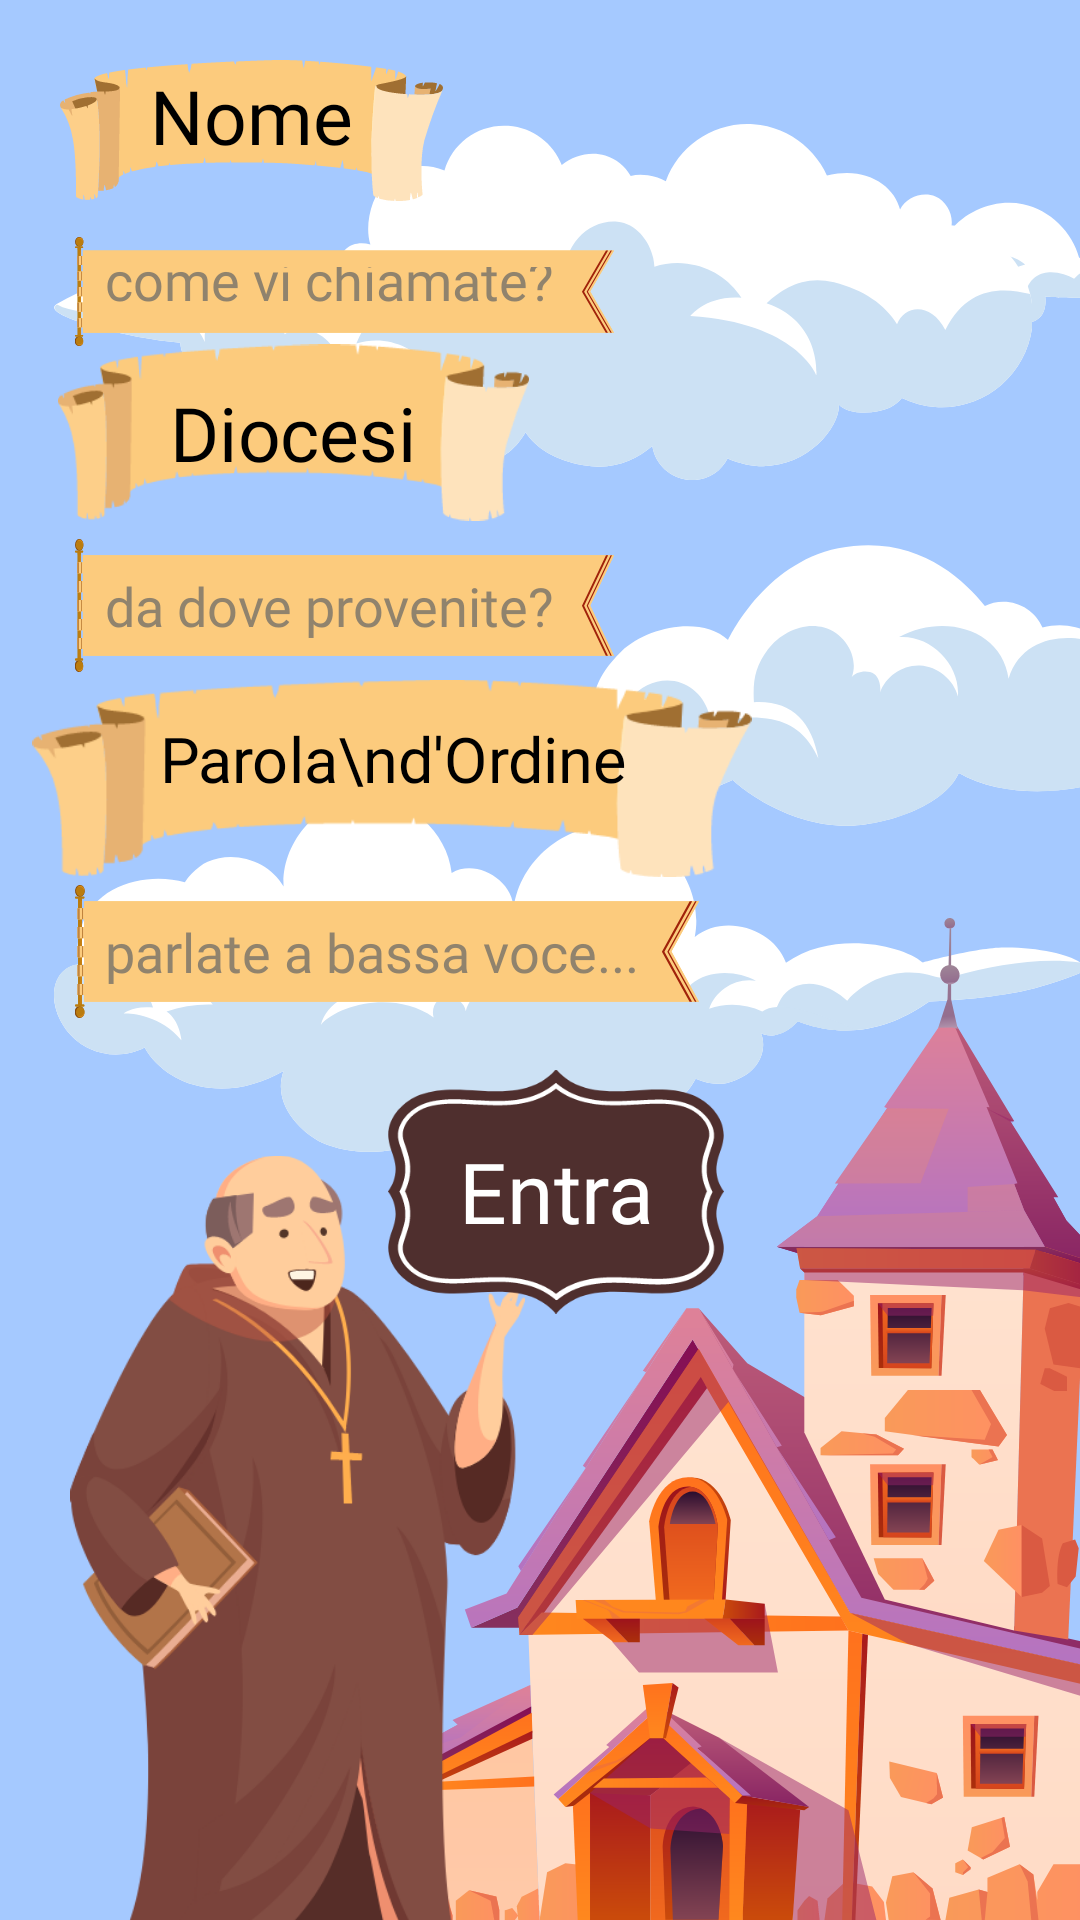

This screen was rendered from an Android layout file. Write that file and the resources it references.
<!-- AndroidManifest.xml: application theme Theme.Pregaverso -->
<!-- res/layout/loginsacerdote.xml -->
<?xml version="1.0" encoding="utf-8"?>
<androidx.constraintlayout.widget.ConstraintLayout xmlns:android="http://schemas.android.com/apk/res/android"
    xmlns:app="http://schemas.android.com/apk/res-auto"
    xmlns:tools="http://schemas.android.com/tools"
    android:layout_width="match_parent"
    android:layout_height="match_parent"
    android:background="#A5C9FF"
    tools:context=".LoginSacerdote">


    
    <androidx.constraintlayout.widget.Guideline
        android:id="@+id/guidaNuvola11"
        android:layout_width="0dp"
        android:layout_height="0dp"
        android:orientation="vertical"
        app:layout_constraintGuide_percent="0.6" />

    <androidx.constraintlayout.widget.Guideline
        android:id="@+id/guidaNuvola12"
        android:layout_width="0dp"
        android:layout_height="0dp"
        android:orientation="horizontal"
        app:layout_constraintGuide_percent="0.2" />

    <ImageView
        android:layout_width="wrap_content"
        android:layout_height="wrap_content"
        app:layout_constraintBottom_toTopOf="@id/guidaNuvola12"
        app:layout_constraintStart_toEndOf="@id/guidaNuvola11"
        app:srcCompat="@drawable/nuvola1" />


    
    <androidx.constraintlayout.widget.Guideline
        android:id="@+id/guidaNuvola21"
        android:layout_width="0dp"
        android:layout_height="0dp"
        android:orientation="vertical"
        app:layout_constraintGuide_percent="0.05" />

    <androidx.constraintlayout.widget.Guideline
        android:id="@+id/guidaNuvola22"
        android:layout_width="0dp"
        android:layout_height="0dp"
        android:orientation="horizontal"
        app:layout_constraintGuide_percent="0.25" />

    <ImageView
        android:layout_width="wrap_content"
        android:layout_height="wrap_content"
        app:layout_constraintBottom_toTopOf="@id/guidaNuvola22"
        app:layout_constraintStart_toEndOf="@id/guidaNuvola21"
        app:srcCompat="@drawable/nuvola2" />


    
    <androidx.constraintlayout.widget.Guideline
        android:id="@+id/guidaNuvola31"
        android:layout_width="0dp"
        android:layout_height="0dp"
        android:orientation="vertical"
        app:layout_constraintGuide_percent="0.5" />

    <androidx.constraintlayout.widget.Guideline
        android:id="@+id/guidaNuvola32"
        android:layout_width="0dp"
        android:layout_height="0dp"
        android:orientation="horizontal"
        app:layout_constraintGuide_percent="0.43" />

    <ImageView
        android:layout_width="wrap_content"
        android:layout_height="wrap_content"
        app:layout_constraintBottom_toTopOf="@id/guidaNuvola32"
        app:layout_constraintStart_toEndOf="@id/guidaNuvola31"
        app:srcCompat="@drawable/nuvola3" />


    
    <androidx.constraintlayout.widget.Guideline
        android:id="@+id/guidaNuvola41"
        android:layout_width="0dp"
        android:layout_height="0dp"
        android:orientation="vertical"
        app:layout_constraintGuide_percent="0.05" />

    <androidx.constraintlayout.widget.Guideline
        android:id="@+id/guidaNuvola42"
        android:layout_width="0dp"
        android:layout_height="0dp"
        android:orientation="horizontal"
        app:layout_constraintGuide_percent="0.6" />

    <ImageView
        android:layout_width="wrap_content"
        android:layout_height="wrap_content"
        app:layout_constraintBottom_toTopOf="@id/guidaNuvola42"
        app:layout_constraintStart_toEndOf="@id/guidaNuvola41"
        app:srcCompat="@drawable/nuvola5" />


    
    <androidx.constraintlayout.widget.Guideline
        android:id="@+id/guidaNome"
        android:layout_width="0dp"
        android:layout_height="0dp"
        android:orientation="horizontal"
        app:layout_constraintGuide_percent="0.18" />

    <LinearLayout
        android:layout_width="match_parent"
        android:layout_height="0dp"
        android:orientation="vertical"
        app:layout_constraintBottom_toTopOf="@+id/guidaNome"
        app:layout_constraintTop_toTopOf="parent">

        <TextView
            android:id="@+id/bottonePrincipale"
            android:layout_width="wrap_content"
            android:layout_height="wrap_content"
            android:layout_gravity="start"
            android:background="@drawable/banner1"
            android:text="Nome"
            android:paddingLeft="30sp"
            android:paddingRight="30sp"
            android:paddingBottom="10sp"
            android:textAlignment="center"
            android:gravity="center"
            android:fontFamily="@font/medievalsharp"
            android:textSize="25dp"
            android:textColor="@color/black"
            android:layout_marginTop="20dp"
            android:layout_marginStart="20dp"/>

        <EditText
            android:id="@+id/nomeSacerdote"
            android:layout_width="wrap_content"
            android:layout_height="wrap_content"
            android:layout_marginStart="25dp"
            android:layout_marginTop="12dp"
            android:background="@drawable/campoinserimento"
            android:fontFamily="@font/medievalsharp"
            android:padding="10dp"
            android:paddingEnd="20dp"
            android:textColorHint="#B9676767"
            android:textAlignment="gravity"
            android:hint="come vi chiamate?"
            android:textColor="@color/black" />
    </LinearLayout>


    
    <androidx.constraintlayout.widget.Guideline
        android:id="@+id/guidaDiocesi"
        android:layout_width="0dp"
        android:layout_height="0dp"
        android:orientation="horizontal"
        app:layout_constraintGuide_percent="0.35" />

    <LinearLayout
        android:layout_width="match_parent"
        android:layout_height="0dp"
        android:orientation="vertical"
        app:layout_constraintBottom_toTopOf="@id/guidaDiocesi">

        <TextView
            android:layout_width="wrap_content"
            android:layout_height="wrap_content"
            android:layout_gravity="start"
            android:background="@drawable/banner1"
            android:text="Diocesi"
            android:textAlignment="center"
            android:gravity="center"
            android:fontFamily="@font/medievalsharp"
            android:textSize="20dp"
            android:scaleX="1.25"
            android:scaleY="1.25"
            android:paddingLeft="30sp"
            android:paddingRight="30sp"
            android:textColor="@color/black"
            android:layout_marginTop="20dp"
            android:layout_marginStart="35dp"/>

        <EditText
            android:id="@+id/diocesiSacerdote"
            android:layout_width="wrap_content"
            android:layout_height="wrap_content"
            android:layout_marginStart="25dp"
            android:background="@drawable/campoinserimento"
            android:fontFamily="@font/medievalsharp"
            android:layout_marginTop="12dp"
            android:textColor="@color/black"
            android:textColorHint="#B9676767"
            android:padding="10dp"
            android:paddingEnd="20dp"
            android:hint="da dove provenite?" />

    </LinearLayout>


    
    <androidx.constraintlayout.widget.Guideline
        android:id="@+id/guidaParolaDOrdine"
        android:layout_width="0dp"
        android:layout_height="0dp"
        android:orientation="horizontal"
        app:layout_constraintGuide_percent="0.53" />

    <LinearLayout
        android:layout_width="match_parent"
        android:layout_height="0dp"
        android:orientation="vertical"
        app:layout_constraintBottom_toTopOf="@id/guidaParolaDOrdine">

        <TextView
            android:layout_width="wrap_content"
            android:layout_height="wrap_content"
            android:layout_gravity="start"
            android:background="@drawable/banner1"
            android:text="Parola\nd'Ordine"
            android:textAlignment="center"
            android:gravity="center"
            android:fontFamily="@font/medievalsharp"
            android:textSize="15dp"
            android:scaleX="1.4"
            android:scaleY="1.4"
            android:paddingLeft="30sp"
            android:paddingRight="30sp"
            android:paddingBottom="9dp"
            android:textColor="@color/black"
            android:layout_marginTop="20dp"
            android:layout_marginStart="45dp"/>

        <EditText
            android:id="@+id/parolaSacerdote"
            android:layout_width="wrap_content"
            android:layout_height="wrap_content"
            android:layout_marginStart="25dp"
            android:padding="10dp"
            android:paddingEnd="20dp"
            android:layout_marginTop="12dp"
            android:hint="parlate a bassa voce..."
            android:inputType="textPassword"
            android:textColor="@color/black"
            android:textColorHint="#B9676767"
            android:background="@drawable/campoinserimento"
            android:fontFamily="@font/medievalsharp" />
    </LinearLayout>


    
    <androidx.constraintlayout.widget.Guideline
        android:id="@+id/guidaChiesa"
        android:layout_width="0dp"
        android:layout_height="0dp"
        android:orientation="vertical"
        app:layout_constraintGuide_percent="0.37" />

    <ImageView
        android:layout_width="wrap_content"
        android:layout_height="wrap_content"
        app:layout_constraintBottom_toBottomOf="parent"
        app:layout_constraintStart_toEndOf="@id/guidaChiesa"
        app:srcCompat="@drawable/chiesa" />


    
    <androidx.constraintlayout.widget.Guideline
        android:id="@+id/guidaSacerdote"
        android:layout_width="0dp"
        android:layout_height="0dp"
        android:orientation="vertical"
        app:layout_constraintGuide_percent="0.1" />

    <ImageView
        android:layout_width="wrap_content"
        android:layout_height="wrap_content"
        android:scaleX="1.2"
        android:scaleY="1.2"
        app:layout_constraintBottom_toBottomOf="parent"
        app:layout_constraintStart_toEndOf="@id/guidaSacerdote"
        app:srcCompat="@drawable/frate1" />


    
    <androidx.constraintlayout.widget.Guideline
        android:id="@+id/guidaEntra1"
        android:layout_width="0dp"
        android:layout_height="0dp"
        android:orientation="vertical"
        app:layout_constraintGuide_percent="0.32" />

    <androidx.constraintlayout.widget.Guideline
        android:id="@+id/guidaEntra2"
        android:layout_width="0dp"
        android:layout_height="0dp"
        android:orientation="horizontal"
        app:layout_constraintGuide_percent="0.7" />

    <TextView
        android:id="@+id/bottoneEntra"
        android:layout_width="wrap_content"
        android:layout_height="wrap_content"
        android:text="Entra"
        android:background="@drawable/bottone1"
        android:textAlignment="center"
        android:gravity="center"
        android:fontFamily="@font/medievalsharp"
        android:clickable="true"
        android:scaleX="0.8"
        android:textColor="@color/white"
        android:scaleY="0.8"
        android:textSize="35sp"
        app:layout_constraintBottom_toTopOf="@id/guidaEntra2"
        app:layout_constraintStart_toEndOf="@id/guidaEntra1"
        android:focusable="true" />

</androidx.constraintlayout.widget.ConstraintLayout>
<!-- resources referenced by this layout -->
<resources>
  <!-- drawable banner1: vector/xml drawable (drawable, 6498 chars, omitted) -->
  <!-- drawable bottone1: vector/xml drawable (drawable, 2976 chars, omitted) -->
  <!-- drawable campoinserimento: vector/xml drawable (drawable, 4593 chars, omitted) -->
  <!-- drawable chiesa: png bitmap (drawable, 58652 bytes) -->
  <!-- drawable frate1: vector/xml drawable (drawable, 13118 chars, omitted) -->
  <!-- drawable nuvola1: png bitmap (drawable, 15513 bytes) -->
  <!-- drawable nuvola2: png bitmap (drawable, 9422 bytes) -->
  <!-- drawable nuvola3: png bitmap (drawable, 14052 bytes) -->
  <!-- drawable nuvola5: png bitmap (drawable, 16162 bytes) -->
  <style name="Theme.Pregaverso" parent="Theme.MaterialComponents.DayNight.DarkActionBar">
          
          <item name="colorPrimary">@color/purple_500</item>
          <item name="colorPrimaryVariant">@color/purple_700</item>
          <item name="colorOnPrimary">@color/white</item>
          
          <item name="colorSecondary">@color/teal_200</item>
          <item name="colorSecondaryVariant">@color/teal_700</item>
          <item name="colorOnSecondary">@color/black</item>
          
          <item name="android:statusBarColor">?attr/colorPrimaryVariant</item>
          
      </style>
  <!-- not gathered from this repository: default colours our renderer supplied (Android Studio template values) -->
  <color name="purple_500">#FF6200EE</color>
  <color name="purple_700">#FF3700B3</color>
  <color name="teal_200">#FF03DAC5</color>
  <color name="teal_700">#FF018786</color>
  <color name="black">#FF000000</color>
  <color name="white">#FFFFFFFF</color>
</resources>
